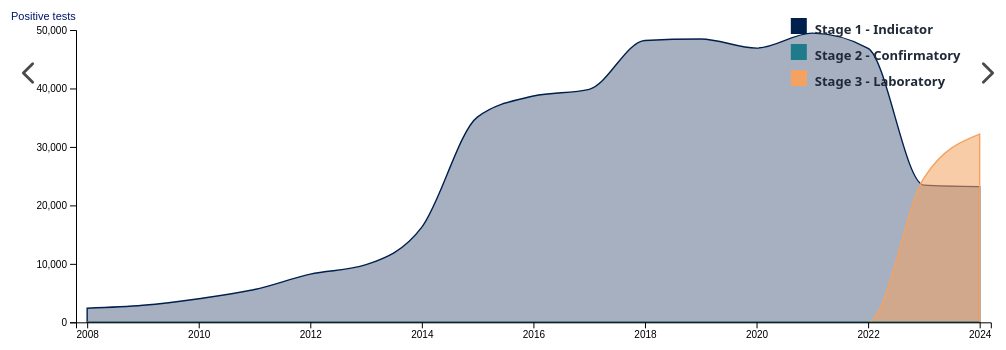
D3 v7 page, settled after 360 driven frames (6 s of simulated time); the page loaded 1 data file(s).


      (function(){
        const prev = 'chart1.html';
        const next = 'chart3.html';
        const p = document.getElementById('prevFloat');
        const n = document.getElementById('nextFloat');
        if(p) p.addEventListener('click', ()=> location.href = prev);
        if(n) n.addEventListener('click', ()=> location.href = next);
        document.addEventListener('keydown', (e)=>{
          if(e.key === 'ArrowLeft') location.href = prev;
          if(e.key === 'ArrowRight') location.href = next;
        });
      })();
      (function(){
        if (window.matchMedia('(max-width: 780px)').matches) {
          document.querySelectorAll('[data-mobile-collapsible]').forEach(el => el.removeAttribute('open'));
        }
      })();
    
// ── js/chart2.js
// js/chart2.js
// Chart 2 - Layered area chart of detection methods over time (2008-2024)

(async function () {
  const container = d3.select("#chart2");
  if (container.empty()) return;
  const infoBox = d3.select("#chart2-info");
  const defaultInfoText = "Click to lock onto a year.";

  let rows;
  try {
    rows = await d3.csv("data/Chart2Data.csv");
  } catch (err) {
    console.error("chart2 - CSV load error:", err);
    container
      .append("div")
      .style("padding", "0.75rem")
      .style("font-size", "0.8rem")
      .text("Could not load Chart2Data.csv for detection chart.");
    return;
  }

  const stageColumns = [
    { key: "Indicator (Stage 1)+Sum(Sum(COUNT))", stage: "Stage 1 - Indicator" },
    { key: "Confirmatory (Stage 2)+Sum(Sum(COUNT))", stage: "Stage 2 - Confirmatory" }, // show even if all zeros
    { key: "Laboratory or Toxicology (Stage 3)+Sum(Sum(COUNT))", stage: "Stage 3 - Laboratory" }
  ];

  const dataByYear = rows
    .map(d => {
      const year = +(d.YEAR || d.Year || d.year || 0);
      const record = { year };
      stageColumns.forEach(({ key, stage }) => {
        record[stage] = +d[key] || 0;
      });
      return record;
    })
    .filter(d => d.year);

  dataByYear.sort((a, b) => d3.ascending(a.year, b.year));

  const validStages = stageColumns.map(({ stage }) => stage);

  if (!dataByYear.length) {
    container
      .append("div")
      .style("padding", "0.75rem")
      .style("font-size", "0.8rem")
      .text("No detection method data available in Chart2Data.csv.");
    return;
  }

  // Base opacities to keep upper layers visible by default
  const stageOpacity = {
    "Stage 1 - Indicator": 0.35,
    "Stage 2 - Confirmatory": 0.72,
    "Stage 3 - Laboratory": 0.55
  };

  const years = dataByYear.map(d => d.year);
  const yearIndex = new Map(years.map((y, i) => [y, i]));

  // Build individual series for each stage (not stacked)
  const stageSeries = validStages.map(stage => ({
    stage,
    values: dataByYear.map(d => ({ year: d.year, value: d[stage] || 0 }))
  }));

  let selectedIndex = null;
  let selectedStage = null;

  container.selectAll("*").remove();

  const bounds = container.node().getBoundingClientRect();
  const width = Math.min(bounds.width || window.innerWidth, 1200);
  const height = bounds.height || Math.max(window.innerHeight - 160, 450);
  const margin = { top: 25, right: 20, bottom: 60, left: 70 };

  const svg = container
    .append("svg")
    .attr("viewBox", `0 0 ${width} ${height}`)
    .attr("preserveAspectRatio", "xMidYMid meet")
    .attr("width", width)
    .attr("height", height)
    .style("margin", "0 auto")
    .style("display", "block");

  const x = d3.scalePoint()
    .domain(years)
    .range([margin.left, width - margin.right])
    .padding(0.2);

  const maxY = d3.max(stageSeries, s => d3.max(s.values, v => v.value)) || 1;

  const y = d3.scaleLinear()
    .domain([0, maxY])
    .nice()
    .range([height - margin.bottom, margin.top]);

  const color = d3.scaleOrdinal()
    .domain(validStages)
    .range([
      "#001f4d",  // Stage 1 - navy
      "#1F7A8C",  // Stage 2 - teal
      "#F4A261"   // Stage 3 - amber
    ]);

  const area = d3.area()
    .x(d => x(d.year))
    .y0(() => y(0))
    .y1(d => y(d.value))
    .curve(d3.curveMonotoneX);

  const areaZero = d3.area()
    .x(d => x(d.year))
    .y0(() => y(0))
    .y1(() => y(0))
    .curve(d3.curveMonotoneX);

  const stageGroup = svg.append("g")
    .attr("class", "stage-group");

  const containerNode = container.node();
  const svgNode = svg.node();

  // Draw order: Stage 1 (back), Stage 3 (middle), Stage 2 (front)
  const renderOrder = [
    "Stage 1 - Indicator",
    "Stage 3 - Laboratory",
    "Stage 2 - Confirmatory"
  ];
  const renderingSeries = renderOrder
    .map(stage => stageSeries.find(s => s.stage === stage))
    .filter(Boolean);

  const stagePaths = stageGroup.selectAll("path.stage-area")
    .data(renderingSeries)
    .enter()
    .append("path")
    .attr("class", "stage-area")
    .attr("fill", d => color(d.stage))
    .attr("fill-opacity", d => stageOpacity[d.stage] ?? 0.5)
    .attr("stroke", d => color(d.stage))
    .attr("stroke-width", 1.4)
    .attr("d", d => areaZero(d.values));

  stagePaths
    .transition()
    .duration(900)
    .delay((_, i) => i * 140)
    .ease(d3.easeCubicOut)
    .attr("d", d => area(d.values));

  const tooltip = container
    .append("div")
    .style("position", "absolute")
    .style("pointer-events", "none")
    .style("background", "rgba(0,0,0,0.9)")
    .style("color", "#fff")
    .style("padding", "6px 10px")
    .style("border-radius", "6px")
    .style("font-size", "0.75rem")
    .style("box-shadow", "0 8px 16px rgba(0,0,0,0.35)")
    .style("opacity", 0);

  function nearestYearIndex(mouseX) {
    let closest = 0;
    let minDist = Infinity;
    years.forEach((year, i) => {
      const px = x(year);
      const dist = Math.abs(mouseX - px);
      if (dist < minDist) {
        minDist = dist;
        closest = i;
      }
    });
    return closest;
  }

  function updateInfoForIndex(idx) {
    const year = dataByYear[idx].year;
    const parts = validStages.map(stage =>
      `${stage} = ${dataByYear[idx][stage].toLocaleString()}`
    );
    infoBox.html(`<strong>${year}</strong> - ${parts.join("; ")}`);
  }

  function renderSelection() {
    if (selectedIndex === null) {
      selectionLine.style("display", "none");
      xAxisText.classed("selected", false);
      setActiveStage(null);
      infoBox.text(defaultInfoText);
      return;
    }

    const year = years[selectedIndex];
    const xPos = x(year);

    selectionLine
      .style("display", null)
      .attr("x1", xPos)
      .attr("x2", xPos)
      .attr("y1", margin.top)
      .attr("y2", height - margin.bottom);

    xAxisText.classed("selected", d => d === year);
    setActiveStage(selectedStage);
    updateInfoForIndex(selectedIndex);
  }

  // selection line that tracks the pointer/click
  const selectionLine = svg.append("line")
    .attr("class", "selection-line")
    .attr("stroke", "#0f172a")
    .attr("stroke-width", 1.2)
    .attr("stroke-dasharray", "4 3")
    .style("display", "none");

  // X axis (store references to ticks for selection)
  const xAxisG = svg.append("g")
    .attr("transform", `translate(0,${height - margin.bottom})`)
    .call(
      d3.axisBottom(x)
        .tickValues(years.filter((y, i) => i % 2 === 0))
        .tickFormat(d3.format("d"))
    );

  const xAxisText = xAxisG.selectAll("text")
    .style("font-size", "10px")
    .attr("class", "axis-year");

  // Y axis
  svg.append("g")
    .attr("transform", `translate(${margin.left},0)`)
    .call(d3.axisLeft(y).ticks(6).tickFormat(d3.format(",")))
    .append("text")
    .attr("x", -margin.left + 5)
    .attr("y", margin.top - 10)
    .attr("fill", "#00176B")
    .attr("text-anchor", "start")
    .style("font-size", "11px")
    .text("Positive tests");

  // Legend
  const legend = svg
    .append("g")
    .attr("transform", `translate(${width - 220}, ${margin.top})`);

  const legendRows = legend.selectAll("g.legend-row")
    .data(validStages)
    .enter()
    .append("g")
    .attr("class", "legend-row")
    .attr("transform", (_, i) => `translate(0, ${i * 26})`);

  legendRows.append("rect")
    .attr("x", 0)
    .attr("y", -12)
    .attr("width", 16)
    .attr("height", 16)
    .attr("fill", d => color(d));

  legendRows.append("text")
    .attr("x", 24)
    .attr("y", 0)
    .text(d => d)
    .style("font-size", "13px")
    .style("font-weight", "600")
    .attr("alignment-baseline", "middle")
    .attr("fill", "#1f2937");

  legendRows
    .on("mouseenter", (_, d) => setActiveStage(d))
    .on("mouseleave", () => setActiveStage(null));

  function setActiveStage(stageKey) {
    stagePaths
      .attr("fill-opacity", d => {
        const base = stageOpacity[d.stage] ?? 0.5;
        if (!stageKey) return base;
        return d.stage === stageKey ? Math.min(1, base + 0.25) : base * 0.35;
      })
      .attr("stroke-width", d => stageKey && d.stage === stageKey ? 2 : 1.4);

    legendRows.selectAll("rect")
      .attr("opacity", 1);

    legendRows.selectAll("text")
      .attr("font-weight", d => d === stageKey ? 700 : 600)
      .attr("fill", d => d === stageKey ? "#00176B" : "#1f2937");

    if (stageKey) {
      stagePaths.filter(d => d.stage === stageKey).raise();
    }
  }

  // Hover / click capture
  svg.append("rect")
    .attr("class", "hover-capture")
    .attr("x", margin.left)
    .attr("y", margin.top)
    .attr("width", width - margin.left - margin.right)
    .attr("height", height - margin.top - margin.bottom)
    .attr("fill", "transparent")
    .on("mousemove", function (event) {
      const [mx, my] = d3.pointer(event, svgNode);
      const idx = nearestYearIndex(mx);
      const year = years[idx];
      const valueAtPointer = y.invert(my);

      let activeStage = null;
      let closestDiff = Infinity;
      stageSeries.forEach(s => {
        const val = s.values[idx].value;
        const diff = Math.abs(val - valueAtPointer);
        if (diff < closestDiff) {
          closestDiff = diff;
          activeStage = s.stage;
        }
      });

      let html = `<strong>${year}</strong><br>`;
      validStages.forEach(stage => {
        const val = dataByYear[idx][stage] || 0;
        html += `${stage}: ${val.toLocaleString()}<br>`;
      });

      const rect = containerNode.getBoundingClientRect();
      tooltip
        .style("opacity", 1)
        .html(html)
        .style("left", event.clientX - rect.left + 8 + "px")
        .style("top", event.clientY - rect.top + 8 + "px");

      updateInfoForIndex(idx);

      const highlightYears = new Set(selectedIndex === null ? [] : [years[selectedIndex]]);
      highlightYears.add(year);

      xAxisText.classed("selected", d => highlightYears.has(d));

      const xPos = x(year);
      selectionLine
        .style("display", null)
        .attr("x1", xPos)
        .attr("x2", xPos)
        .attr("y1", margin.top)
        .attr("y2", height - margin.bottom);

      setActiveStage(activeStage);
    })
    .on("mouseleave", () => {
      tooltip.style("opacity", 0);
      renderSelection();
    })
    .on("click", (event) => {
      const [mx, my] = d3.pointer(event, svgNode);
      const idx = nearestYearIndex(mx);
      const year = years[idx];
      const valueAtPointer = y.invert(my);

      let activeStage = null;
      let closestDiff = Infinity;
      stageSeries.forEach(s => {
        const val = s.values[idx].value;
        const diff = Math.abs(val - valueAtPointer);
        if (diff < closestDiff) {
          closestDiff = diff;
          activeStage = s.stage;
        }
      });

      if (selectedIndex === idx) {
        selectedIndex = null;
        selectedStage = null;
        renderSelection();
        tooltip.style("opacity", 0);
        return;
      }

      selectedIndex = idx;
      selectedStage = activeStage;
      renderSelection();
    });

  // Seed info panel with the latest year
  if (dataByYear.length) {
    updateInfoForIndex(dataByYear.length - 1);
  }
})();


### data: data/Chart2Data.csv
YEAR, Indicator (Stage 1)+Sum(Sum(COUNT)), Laboratory or Toxicology (Stage 3)+Sum(S…
2008, 2413, 
2009, 2910, 
2010, 4033, 
2011, 5604, 
2012, 8242, 
2013, 9853, 
2014, 16289, 
2015, 35143, 
2016, 38703, 
2017, 39855, 
2018, 48216, 
2019, 48466, 
2020, 46905, 
2021, 49465, 
2022, 46868, 
2023, 23462, 24671
2024, 23206, 32185